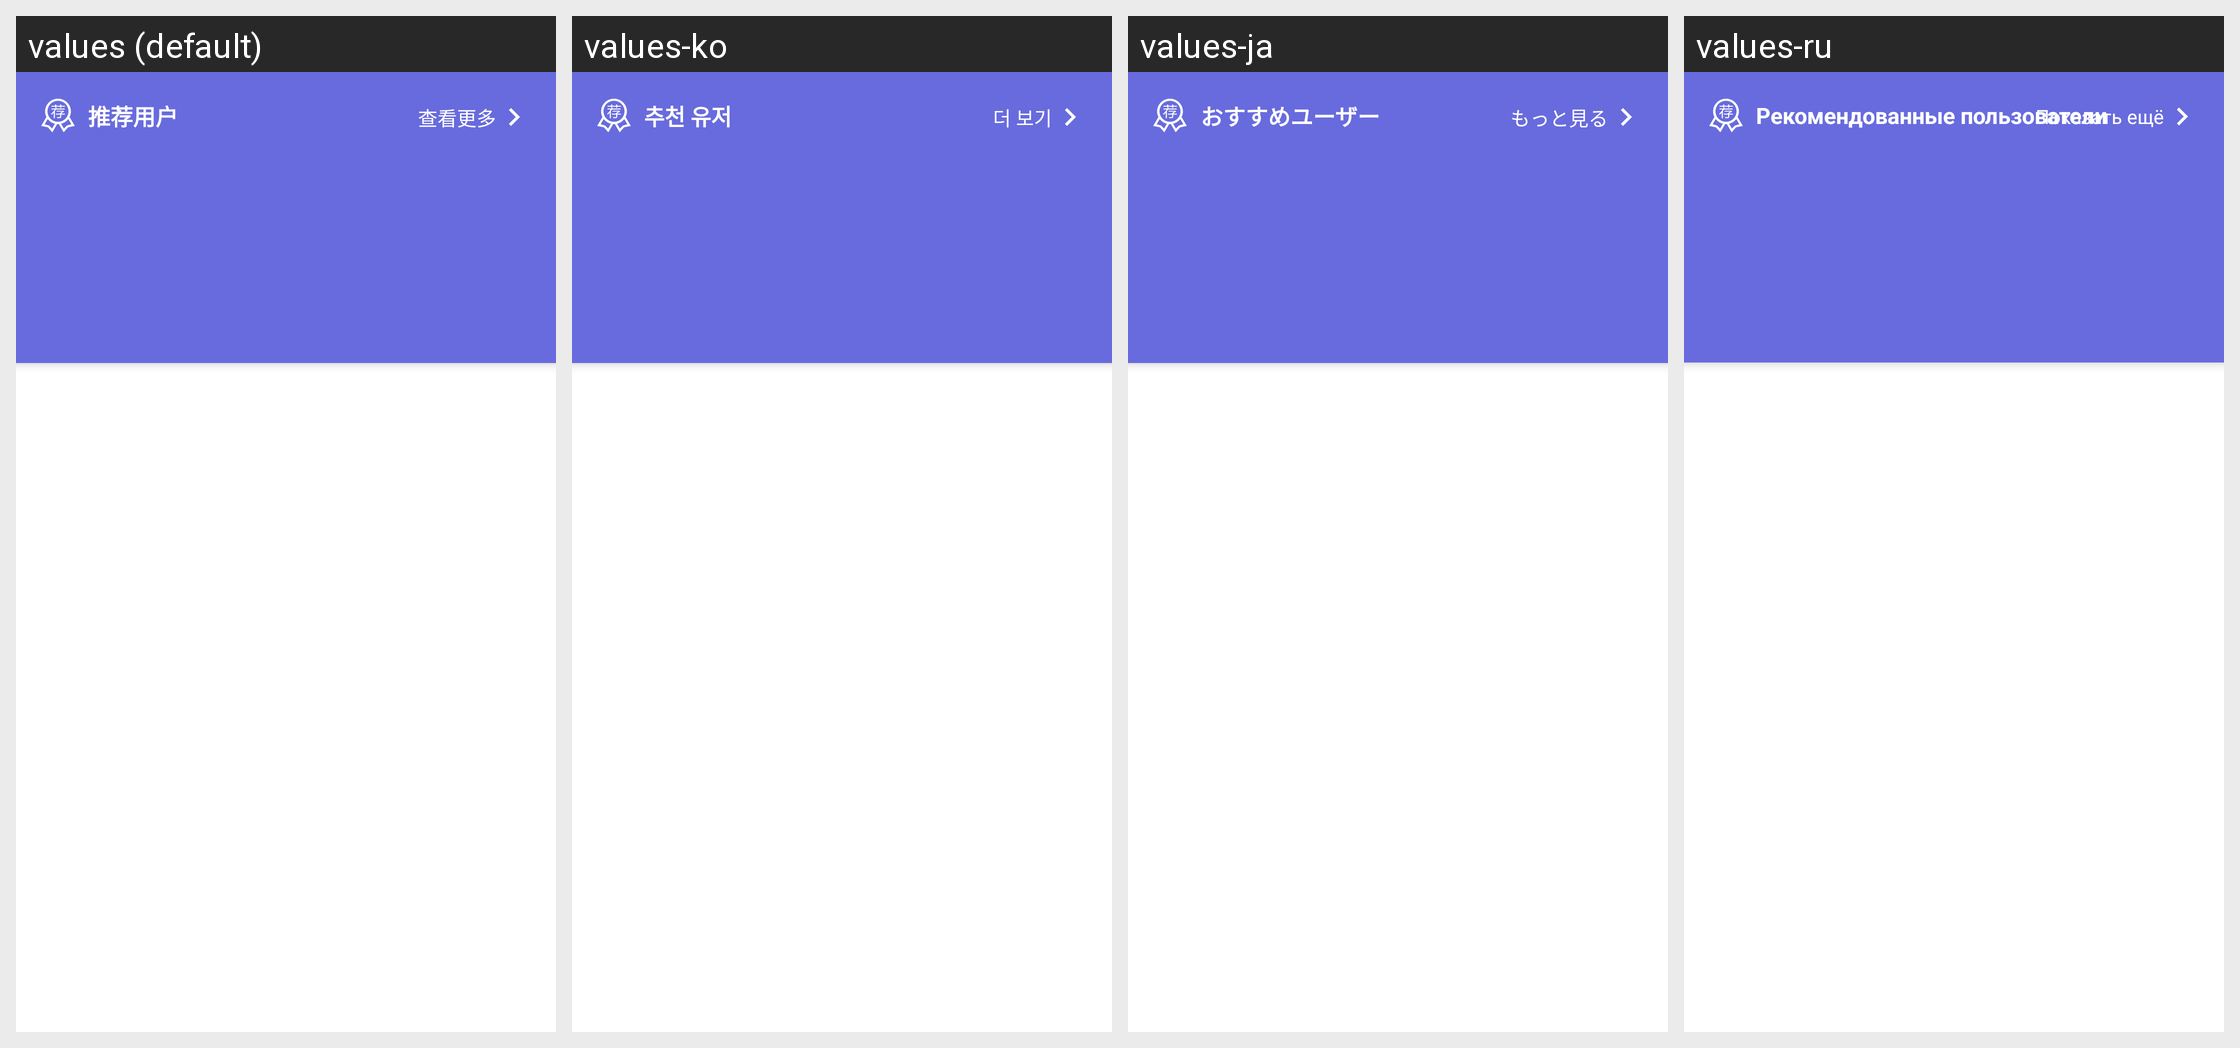

Locale-by-locale string values for the Android screen shown in this grid:
Android screen res/layout/fragment_right.xml rendered under 4 locales, left to right: values (default), values-ko, values-ja, values-ru. Device: Nexus 5 (rendered at 1080×1920; each locale shown at half size, 540×960, under a caption strip naming it); theme AppTheme.
Other locales in the repository, not shown: values-en, values-in, values-tr, values-zh-rTW.
Strings drawn on this screen, with the default value and each locale's value (text and hints the layout hard-codes, and strings that could not be matched under every locale, appear in the picture but are not listed):

recommend_user
  values: 推荐用户
  values-ko: 추천 유저
  values-ja: おすすめユーザー
  values-ru: Рекомендованные пользователи

see_more
  values: 查看更多
  values-ko: 더 보기
  values-ja: もっと見る
  values-ru: Показать ещё
